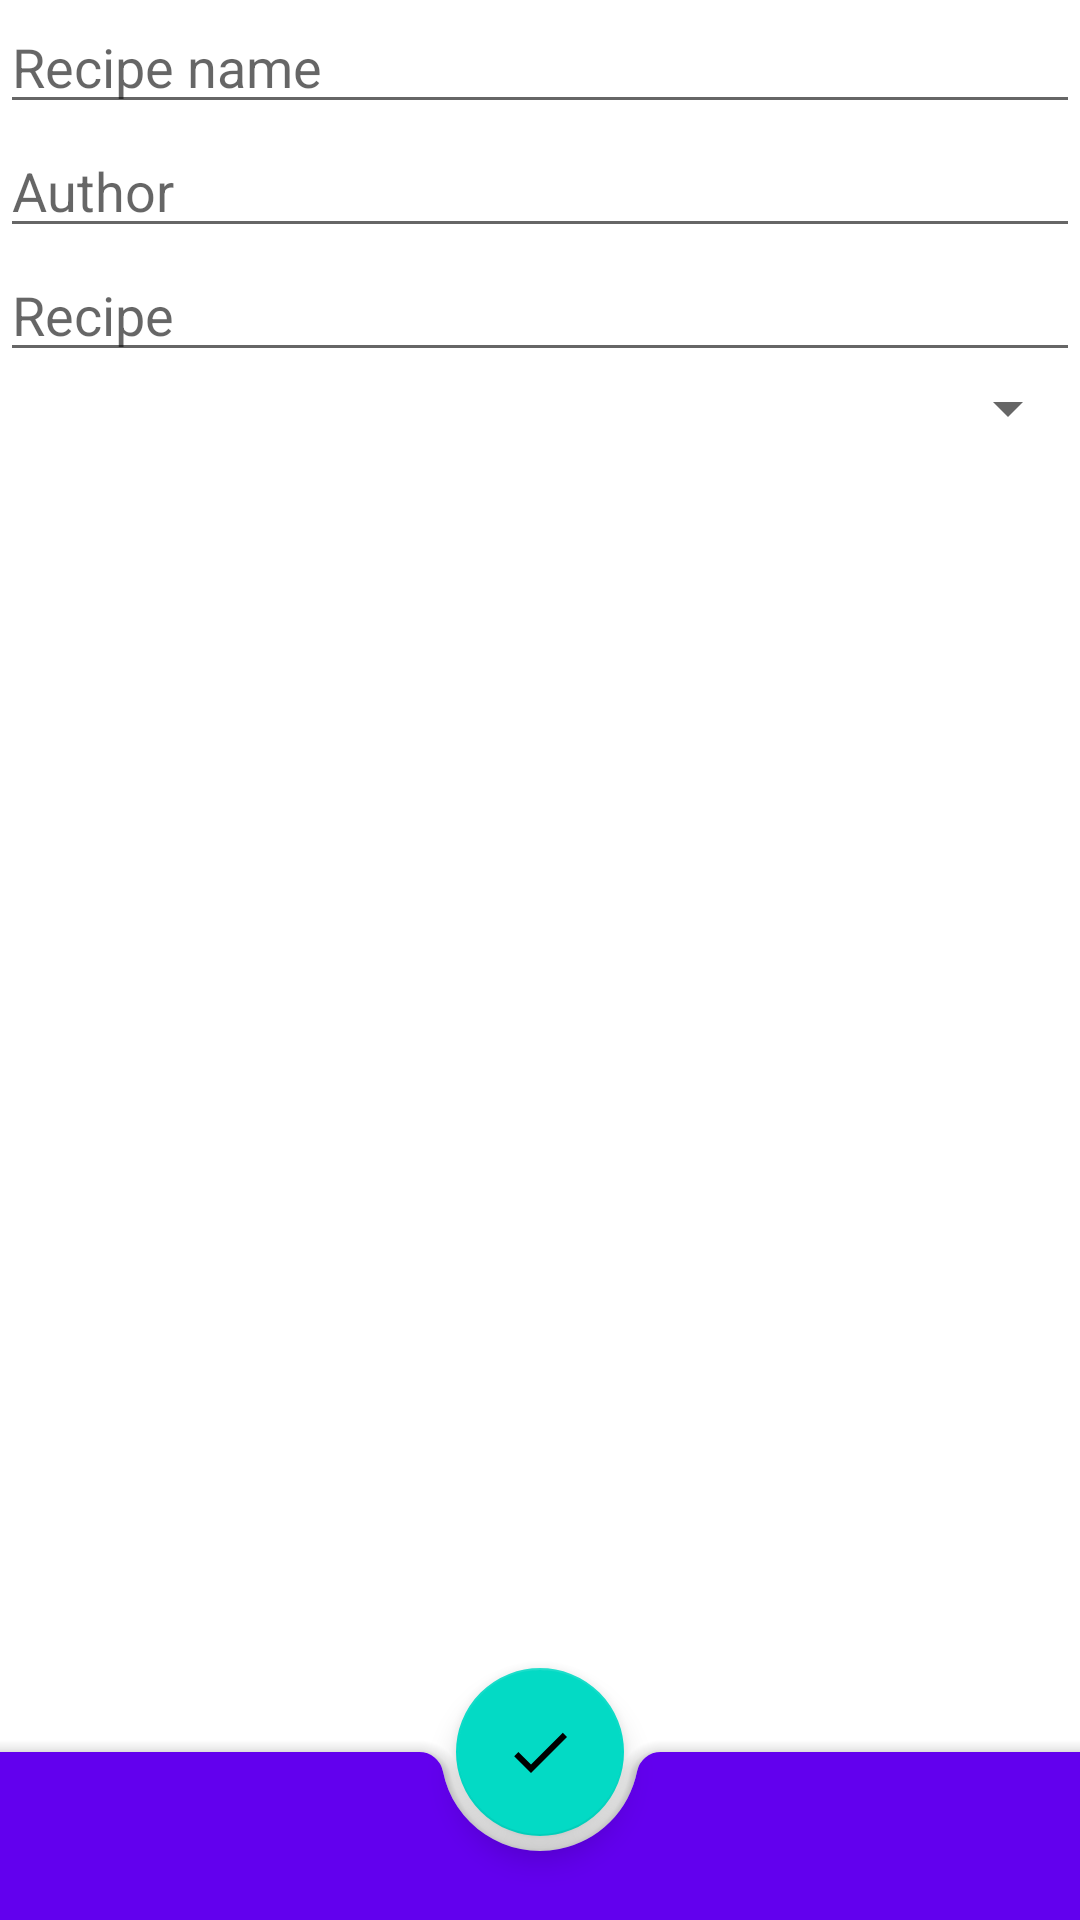

Reconstruct the res/layout file that produces this screen, plus the resources it refers to.
<!-- AndroidManifest.xml: application theme Theme.Recipes -->
<!-- res/layout/fragment_new_recipe.xml -->
<?xml version="1.0" encoding="utf-8"?>
<androidx.coordinatorlayout.widget.CoordinatorLayout xmlns:android="http://schemas.android.com/apk/res/android"
    xmlns:app="http://schemas.android.com/apk/res-auto"
    xmlns:tools="http://schemas.android.com/tools"
    android:layout_width="match_parent"
    android:layout_height="match_parent"
    android:layout_gravity="bottom"
    tools:context=".ui.NewRecipeFragment">

    <androidx.constraintlayout.widget.ConstraintLayout
        android:layout_width="match_parent"
        android:layout_height="wrap_content">


        <androidx.appcompat.widget.AppCompatEditText
            android:id="@+id/recipe_name"
            android:layout_width="0dp"
            android:layout_height="wrap_content"
            android:ellipsize="end"
            android:hint="@string/recipe_name"
            android:singleLine="true"
            app:layout_constraintTop_toTopOf="parent"
            app:layout_constraintStart_toStartOf="parent"
            app:layout_constraintEnd_toEndOf="parent"/>

        <androidx.appcompat.widget.AppCompatEditText
            android:id="@+id/author_name"
            android:layout_width="match_parent"
            android:layout_height="wrap_content"
            android:ellipsize="end"
            android:hint="@string/author_name"
            android:singleLine="true"
            app:layout_constraintEnd_toEndOf="parent"
            app:layout_constraintTop_toBottomOf="@+id/recipe_name" />

        <androidx.appcompat.widget.AppCompatEditText
            android:id="@+id/edit"
            android:layout_width="match_parent"
            android:layout_height="wrap_content"
            android:hint="@string/recipe"
            android:inputType="textMultiLine"
            app:layout_constraintTop_toBottomOf="@+id/author_name" />

        <androidx.appcompat.widget.AppCompatSpinner
            android:layout_width="match_parent"
            android:layout_height="wrap_content"
            android:id="@+id/spinner"
            android:spinnerMode="dialog"
            android:entries="@array/list_of_cuisines"
            app:layout_constraintTop_toBottomOf="@id/edit" />

    </androidx.constraintlayout.widget.ConstraintLayout>


    <com.google.android.material.bottomappbar.BottomAppBar
        android:id="@+id/bottomAppBar"
        style="@style/Widget.MaterialComponents.BottomAppBar.Colored"
        android:layout_width="match_parent"
        android:layout_height="wrap_content"
        android:layout_gravity="bottom" />

    <com.google.android.material.floatingactionbutton.FloatingActionButton
        android:id="@+id/ok"
        android:layout_width="wrap_content"
        android:layout_height="wrap_content"
        android:contentDescription="@string/save_recipe"
        android:src="@drawable/ic_done_24dp"
        app:layout_anchor="@id/bottomAppBar" />

</androidx.coordinatorlayout.widget.CoordinatorLayout>
<!-- resources referenced by this layout -->
<resources>
  <!-- drawable ic_done_24dp (drawable) -->
  <vector android:height="24dp" android:tint="#A3A3A3"
      android:viewportHeight="24" android:viewportWidth="24"
      android:width="24dp" xmlns:android="http://schemas.android.com/apk/res/android">
      <path android:fillColor="@android:color/white" android:pathData="M9,16.2L4.8,12l-1.4,1.4L9,19 21,7l-1.4,-1.4L9,16.2z"/>
  </vector>
  <string name="author_name">Author</string>
  <string name="recipe">Recipe</string>
  <string name="recipe_name">Recipe name</string>
  <string name="save_recipe">Save recipe</string>
  <style name="Theme.Recipes" parent="Theme.MaterialComponents.DayNight.DarkActionBar">
          
          <item name="colorPrimary">@color/purple_500</item>
          <item name="colorPrimaryVariant">@color/purple_700</item>
          <item name="colorOnPrimary">@color/white</item>
          
          <item name="colorSecondary">@color/teal_200</item>
          <item name="colorSecondaryVariant">@color/teal_700</item>
          <item name="colorOnSecondary">@color/black</item>
          
          <item name="android:statusBarColor">?attr/colorPrimaryVariant</item>
          
      </style>
  <!-- not gathered from this repository: default colours our renderer supplied (Android Studio template values) -->
  <color name="purple_500">#FF6200EE</color>
  <color name="purple_700">#FF3700B3</color>
  <color name="teal_200">#FF03DAC5</color>
  <color name="teal_700">#FF018786</color>
  <color name="black">#FF000000</color>
  <color name="white">#FFFFFFFF</color>
</resources>
